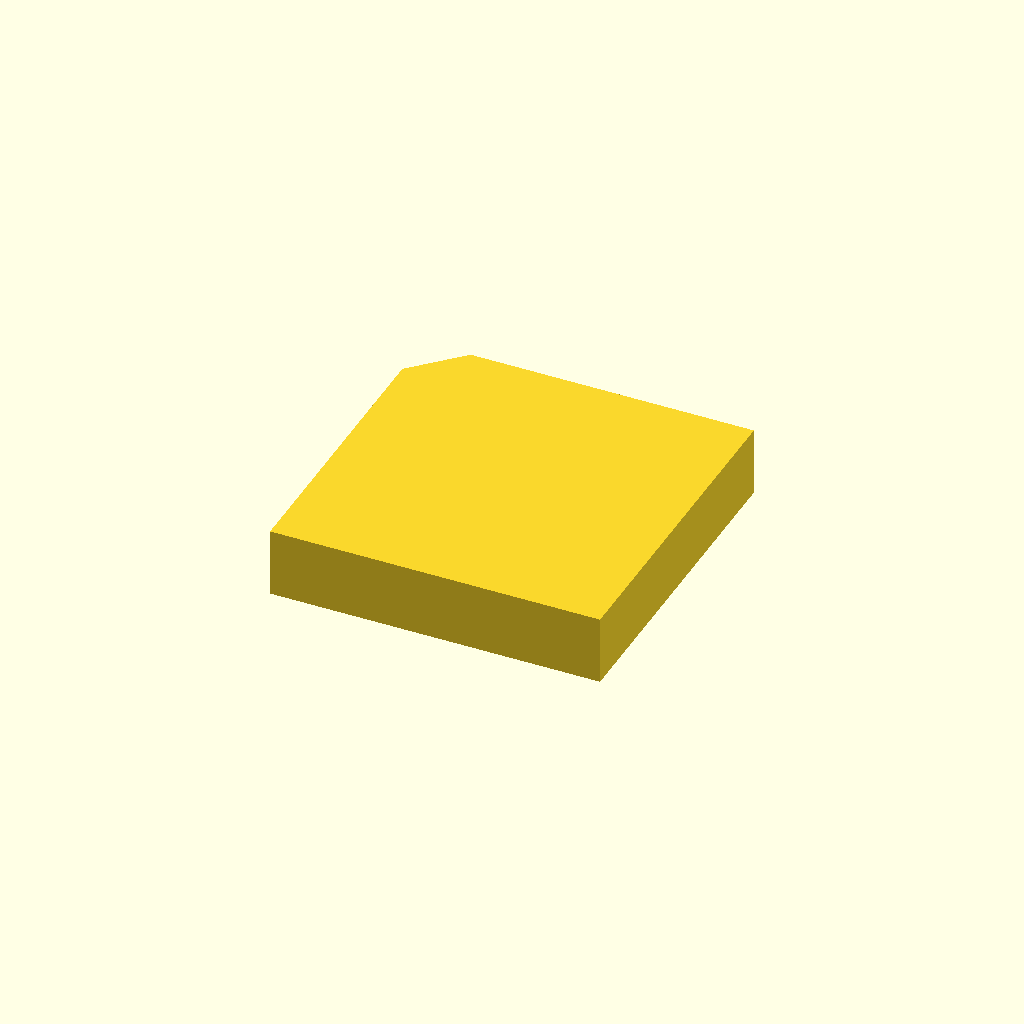
Cell 1 — every parameter at its default value.
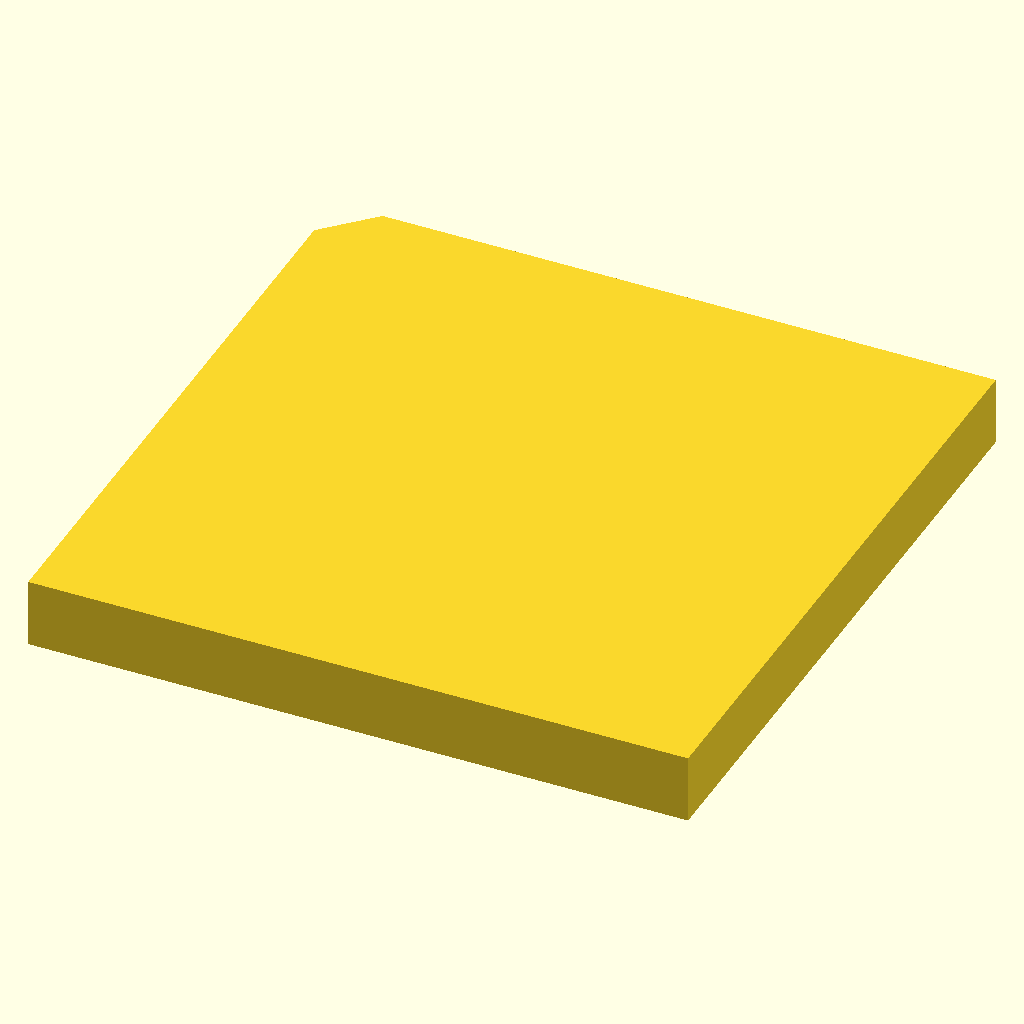
Cell 2 — BODY set to 24, the other parameters unchanged.
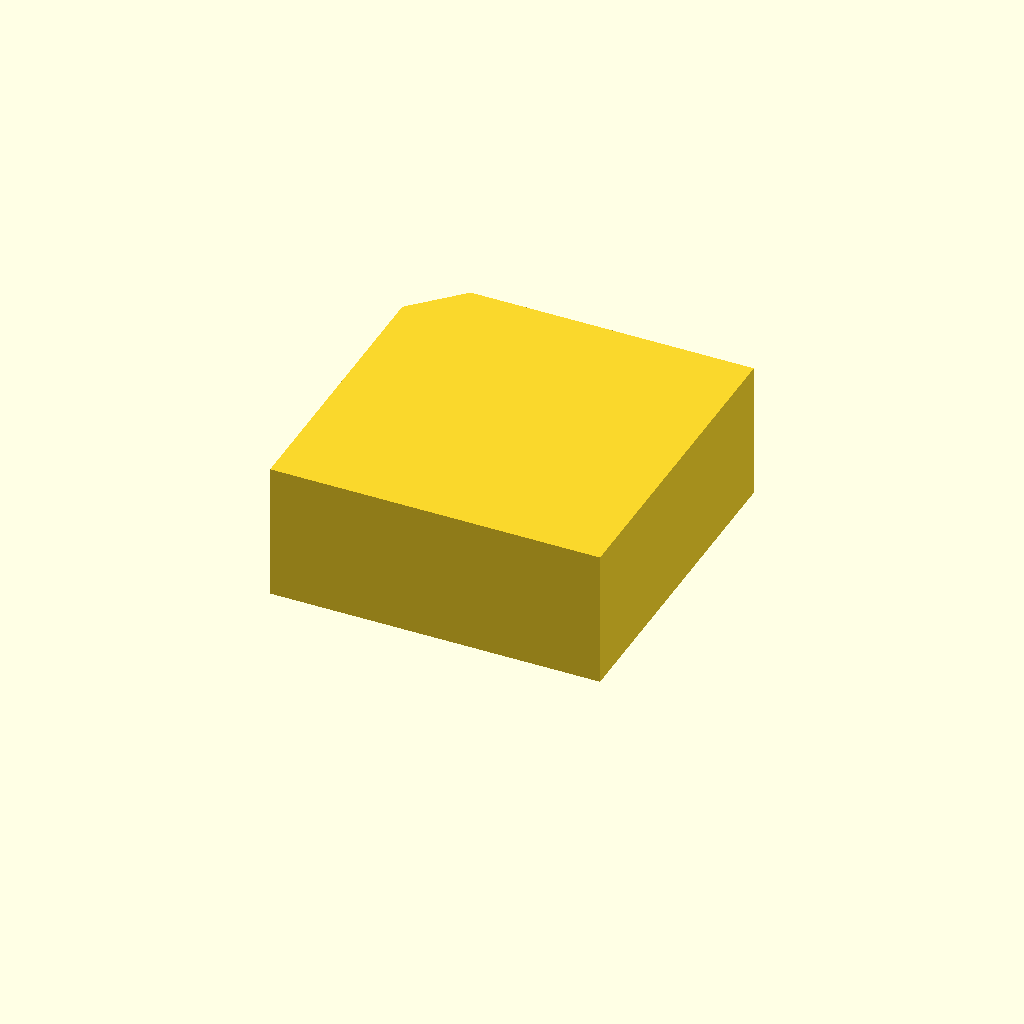
Cell 3: the same model with HEIGHT = 5.
All cells are drawn from one camera (rotation 55°, 0°, 25°, orthographic, colour scheme Cornfield), so only the parameter changes between them.
Source of the model, models/wio_e5.scad:
// Seeed Wio-E5 / LoRa-E5 module: 12 x 12 x 2.5 mm shielded can.
//
// Perimeter only - the castellated pads, the shield seam and the label are
// not modelled. Authored in KiCad 3D model space: X matches the footprint's
// X, Y is the footprint's Y negated, Z is height above the board.

$fn = 32;

BODY = 12.0;
HEIGHT = 2.5;
STANDOFF = 0.1;   // solder paste under the castellations
CHAMFER = 1.2;    // pin 1 corner, footprint (-x, -y) = model (-x, +y)

module can() {
    difference() {
        translate([-BODY / 2, -BODY / 2, STANDOFF])
            cube([BODY, BODY, HEIGHT]);
        // pin 1 corner chamfer
        translate([-BODY / 2, BODY / 2, STANDOFF - 0.1])
            rotate([0, 0, 45])
                translate([-CHAMFER, -CHAMFER, 0])
                    cube([CHAMFER * 2, CHAMFER * 2, HEIGHT + 0.2]);
    }
}

can();
Customizer parameters (derived from the source; name, type, default, range or options):
BODY: number, default 12
HEIGHT: number, default 2.5
STANDOFF: number, default 0.1
CHAMFER: number, default 1.2
